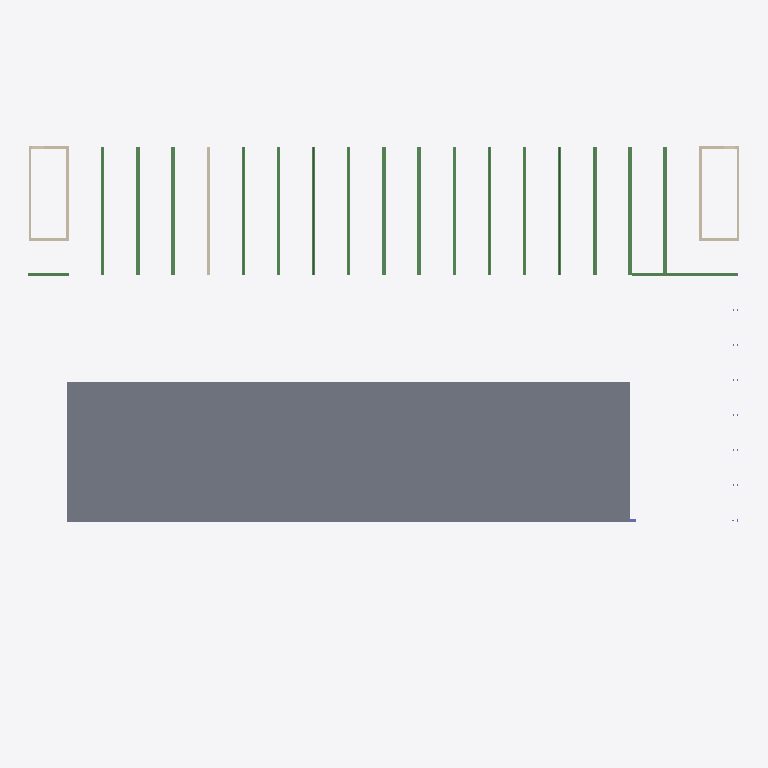
Plan cut of the same IFC building model at storey 'Roof 1' (level 50.32 m, cut at 51.72 m), seen from above with north up, elements coloured by IFC class: 18 beams (green), 16 slabs (grey), 9 walls (beige). Cut surfaces are drawn darker.
Extent 64.8 m × 43.3 m × 15.6 m (x, y, z). Storeys (8): Terrain 1 at 40.40 m; Basement at 41.00 m; Terrain 2 at 44.07 m; Level 0 at 44.67 m; Level 1 at 48.34 m; Roof 1 at 50.32 m; Level 2 at 52.32 m; Roof 2 at 56.03 m. Elements (783): 305 IfcColumn, 301 IfcBeam, 155 IfcSlab, 22 IfcWall.

HEADER;
FILE_DESCRIPTION(('ViewDefinition [CoordinationView, QuantityTakeOffAddOnView]','RevitIdentifiers [ContentGUID: 54752c2f-0341-42d1-9db4-4497b8da5da6, VersionGUID: 9557f6bb-8ee8-42c6-a753-8d09263bd0ee, NumberOfSaves: 563]','CoordinateReference [CoordinateBase: Shared Coordinates]'),'2;1');
FILE_NAME('Build Better, C.ifc','2026-06-22T21:54:02+01:00',(''),(''),'ODA SDAI 25.12','Autodesk - Revit 26.4.0.32 (ENU) - 26.4.0.32','');
FILE_SCHEMA(('IFC4X3'));
ENDSEC;
DATA;
#18=IFCPROJECT('1KTIml0q52qPsqH9T79Q9M',#6,'-',$,$,'Building 308','Part D',(#13),#36212);
#58=IFCSITE('1KTIml0q52qPsqH9T79Q9K',#6,'Default',$,$,#57,$,$,.ELEMENT.,(42,21,30,344238),(-71,-3,-35,-194702),0.0,$,$);
#22=IFCBUILDING('1KTIml0q52qPsqH9T79Q9N',#6,'',$,$,#21,$,'',.ELEMENT.,$,$,#19);
#26=IFCBUILDINGSTOREY('2tMGgj8kTAxBLL_8FgwzVJ',#6,'Terrain 1',$,$,#25,$,'Terrain 1',.ELEMENT.,400.0);
#30=IFCBUILDINGSTOREY('3tau5E0RLELuxpn5n74aW3',#6,'Basement',$,$,#29,$,'Basement',.ELEMENT.,1000.0000000000001);
#34=IFCBUILDINGSTOREY('2tMGgj8kTAxBLL_8FgwzN3',#6,'Terrain 2',$,$,#33,$,'Terrain 2',.ELEMENT.,4070.0);
#38=IFCBUILDINGSTOREY('3tA2zZEd9EXf2nUWdMSQPn',#6,'Level 0',$,$,#37,$,'Level 0',.ELEMENT.,4670.0);
#42=IFCBUILDINGSTOREY('33ODliis9CB8nyq_mwYp_1',#6,'Level 1',$,$,#41,$,'Level 1',.ELEMENT.,8339.999999999927);
#46=IFCBUILDINGSTOREY('2tMGgj8kTAxBLL_8Fgwz8a',#6,'Roof 1',$,$,#45,$,'Roof 1',.ELEMENT.,10320.0);
#50=IFCBUILDINGSTOREY('2tMGgj8kTAxBLL_8Fgwz3H',#6,'Level 2',$,$,#49,$,'Level 2',.ELEMENT.,12317.0);
#54=IFCBUILDINGSTOREY('2tMGgj8kTAxBLL_8Fgwz4S',#6,'Roof 2',$,$,#53,$,'Roof 2',.ELEMENT.,16027.999999999998);
#25116=IFCSLAB('0_EwYi1391m8cdhiRgrqDF',#6,'Floor:LWC Floor 150:1975192',$,$,#25106,#25115,'1975192',.FLOOR.);
#24816=IFCSLAB('3uLBaCh7b8j8yudLWaC7bp',#6,'Floor:LWC Floor 150:1966925',$,$,#24803,#24815,'1966925',.FLOOR.);
#25008=IFCSLAB('0_EwYi1391m8cdhiRgrqFk',#6,'Floor:LWC Floor 150:1975097',$,$,#24998,#25007,'1975097',.FLOOR.);
#25260=IFCSLAB('0_EwYi1391m8cdhiRgrqP3',#6,'Floor:LWC Floor 150:1975956',$,$,#25250,#25259,'1975956',.FLOOR.);
#24864=IFCSLAB('3uLBaCh7b8j8yudLWaC7cj',#6,'Floor:LWC Floor 150:1966995',$,$,#24854,#24863,'1966995',.FLOOR.);
#24900=IFCSLAB('3uLBaCh7b8j8yudLWaC7cC',#6,'Floor:LWC Floor 150:1967026',$,$,#24890,#24899,'1967026',.FLOOR.);
#24936=IFCSLAB('3uLBaCh7b8j8yudLWaC7dl',#6,'Floor:LWC Floor 150:1967057',$,$,#24926,#24935,'1967057',.FLOOR.);
#24972=IFCSLAB('0_EwYi1391m8cdhiRgrqFD',#6,'Floor:LWC Floor 150:1975066',$,$,#24962,#24971,'1975066',.FLOOR.);
#25044=IFCSLAB('0_EwYi1391m8cdhiRgrqEC',#6,'Floor:LWC Floor 150:1975131',$,$,#25034,#25043,'1975131',.FLOOR.);
#25080=IFCSLAB('0_EwYi1391m8cdhiRgrqEj',#6,'Floor:LWC Floor 150:1975162',$,$,#25070,#25079,'1975162',.FLOOR.);
#25188=IFCSLAB('0_EwYi1391m8cdhiRgrqQ8',#6,'Floor:LWC Floor 150:1975903',$,$,#25178,#25187,'1975903',.FLOOR.);
#25224=IFCSLAB('0_EwYi1391m8cdhiRgrqQj',#6,'Floor:LWC Floor 150:1975930',$,$,#25214,#25223,'1975930',.FLOOR.);
#25296=IFCSLAB('0_EwYi1391m8cdhiRgrqPv',#6,'Floor:LWC Floor 150:1975982',$,$,#25286,#25295,'1975982',.FLOOR.);
#25332=IFCSLAB('0_EwYi1391m8cdhiRgrqOV',#6,'Floor:LWC Floor 150:1976008',$,$,#25322,#25331,'1976008',.FLOOR.);
#25368=IFCSLAB('0_EwYi1391m8cdhiRgrqOr',#6,'Floor:LWC Floor 150:1976034',$,$,#25358,#25367,'1976034',.FLOOR.);
#25152=IFCSLAB('0_EwYi1391m8cdhiRgrqDl',#6,'Floor:LWC Floor 150:1975224',$,$,#25142,#25151,'1975224',.FLOOR.);
#5833=IFCBEAM('2j$L$urNf0CxiynK7P6YAQ',#6,'HEB (framing):HEM 340:1862786',$,$,#5832,#5829,'1862786',.BEAM.);
#5864=IFCBEAM('2j$L$urNf0CxiynK7P6YAR',#6,'HEB (framing):HEM 340:1862787',$,$,#5863,#5860,'1862787',.BEAM.);
#5957=IFCBEAM('2j$L$urNf0CxiynK7P6YAU',#6,'HEB (framing):HEM 340:1862790',$,$,#5956,#5953,'1862790',.BEAM.);
#6112=IFCBEAM('2j$L$urNf0CxiynK7P6YAJ',#6,'HEB (framing):HEM 340:1862795',$,$,#6111,#6108,'1862795',.BEAM.);
#9961=IFCBEAM('1Z9Vfw_4n2Qhs2WZQlKO6i',#6,'HEB (framing):HEM 340:1881484',$,$,#9960,#9957,'1881484',.BEAM.);
#20089=IFCBEAM('1ULdPWIS97egyeuVBYiRXM',#6,'HEB (framing):HEM 340:1935578',$,$,#20088,#20085,'1935578',.BEAM.);
#6230=IFCBEAM('2j$L$urNf0CxiynK7P6YAL',#6,'HEB (framing):HEM 340:1862797',$,$,#6229,#6226,'1862797',.BEAM.);
#5799=IFCBEAM('2j$L$urNf0CxiynK7P6YAP',#6,'HEB (framing):HEM 340:1862785',$,$,#5798,#5795,'1862785',.BEAM.);
#5895=IFCBEAM('2j$L$urNf0CxiynK7P6YAS',#6,'HEB (framing):HEM 340:1862788',$,$,#5894,#5891,'1862788',.BEAM.);
#5926=IFCBEAM('2j$L$urNf0CxiynK7P6YAT',#6,'HEB (framing):HEM 340:1862789',$,$,#5925,#5922,'1862789',.BEAM.);
#6019=IFCBEAM('2j$L$urNf0CxiynK7P6YAG',#6,'HEB (framing):HEM 340:1862792',$,$,#6018,#6015,'1862792',.BEAM.);
#5988=IFCBEAM('2j$L$urNf0CxiynK7P6YAV',#6,'HEB (framing):HEM 340:1862791',$,$,#5987,#5984,'1862791',.BEAM.);
#6050=IFCBEAM('2j$L$urNf0CxiynK7P6YAH',#6,'HEB (framing):HEM 340:1862793',$,$,#6049,#6046,'1862793',.BEAM.);
#6081=IFCBEAM('2j$L$urNf0CxiynK7P6YAI',#6,'HEB (framing):HEM 340:1862794',$,$,#6080,#6077,'1862794',.BEAM.);
#9324=IFCWALL('2yMxreb55D_et6eE1qzXfl',#6,'Basic Wall:STR WALL - 240mm (Exterior):1878996',$,$,#9290,#9294,'1878996',.NOTDEFINED.);
#9898=IFCBEAM('1Z9Vfw_4n2Qhs2WZQlKO14',#6,'HEB (framing):HEM 340:1881188',$,$,#9897,#9894,'1881188',.BEAM.);
#9930=IFCBEAM('1Z9Vfw_4n2Qhs2WZQlKO4E',#6,'HEB (framing):HEM 340:1881390',$,$,#9929,#9926,'1881390',.BEAM.);
#18836=IFCBEAM('3XBcrlKvv5_9LDpcpyYChk',#6,'HEB (framing):HEM 340:1920632',$,$,#18835,#18832,'1920632',.BEAM.);
#8299=IFCWALL('28z_dguMr5yu3ggoJc0pKm',#6,'Basic Wall:STR WALL - 240mm (Exterior):1876382',$,$,#8282,#8287,'1876382',.NOTDEFINED.);
#8993=IFCWALL('2yMxreb55D_et6eE1qzXRY',#6,'Basic Wall:STR WALL - 240mm (Exterior):1877849',$,$,#8936,#8940,'1877849',.NOTDEFINED.);
#8662=IFCWALL('28z_dguMr5yu3ggoJc0pPv',#6,'Basic Wall:STR WALL - 240mm (Exterior):1876695',$,$,#8627,#8631,'1876695',.NOTDEFINED.);
#8806=IFCWALL('2yMxreb55D_et6eE1qzXV_',#6,'Basic Wall:STR WALL - 240mm (Exterior):1877573',$,$,#8794,#8798,'1877573',.NOTDEFINED.);
#31846=IFCBEAM('3RkjpzjozBoeiBL19n3SGq',#6,'HEB (framing):HEB 300:2035729',$,$,#31845,#31842,'2035729',.BEAM.);
#8887=IFCWALL('2yMxreb55D_et6eE1qzXS9',#6,'Basic Wall:STR WALL - 240mm (Exterior):1877682',$,$,#8830,#8834,'1877682',.NOTDEFINED.);
#8552=IFCWALL('28z_dguMr5yu3ggoJc0pR0',#6,'Basic Wall:STR WALL - 240mm (Exterior):1876590',$,$,#8517,#8521,'1876590',.NOTDEFINED.);
#9127=IFCWALL('2yMxreb55D_et6eE1qzXOG',#6,'Basic Wall:STR WALL - 240mm (Exterior):1877931',$,$,#9092,#9096,'1877931',.NOTDEFINED.);
#8745=IFCWALL('28z_dguMr5yu3ggoJc0pUT',#6,'Basic Wall:STR WALL - 240mm (Exterior):1876787',$,$,#8711,#8715,'1876787',.NOTDEFINED.);
ENDSEC;
